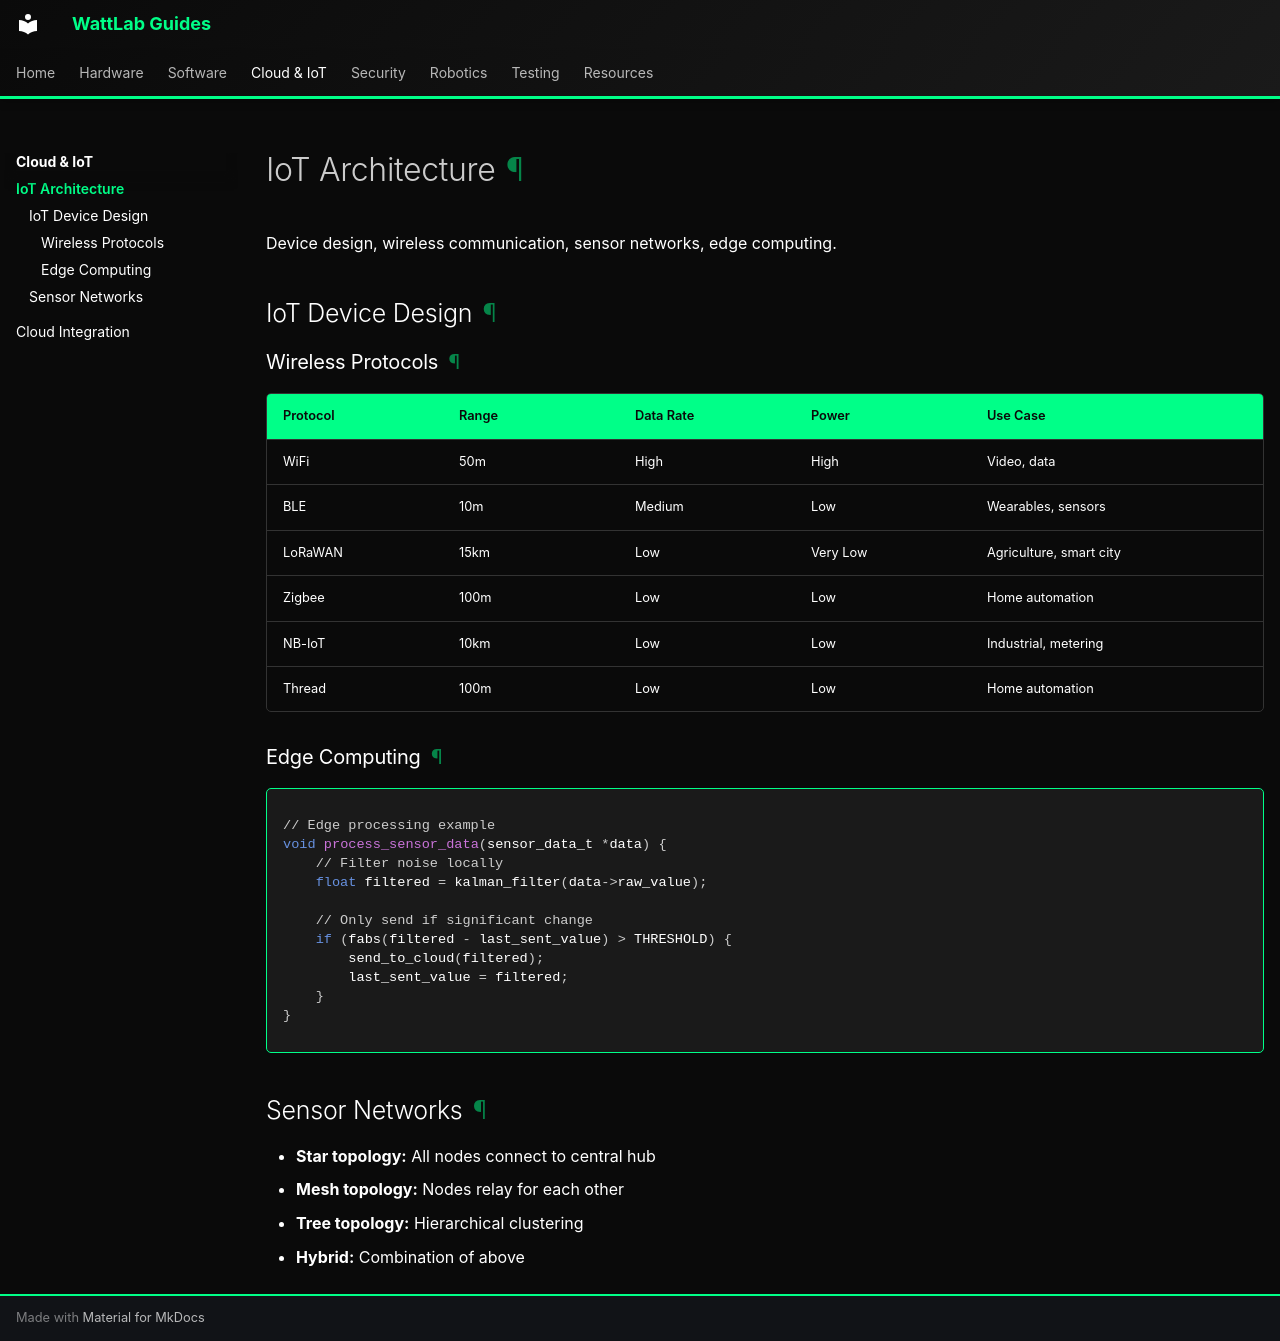

repository: lestealthy/docs-test · page: cloud/iot-architecture.html · generator: mkdocs

# IoT Architecture

Device design, wireless communication, sensor networks, edge computing.

## IoT Device Design

### Wireless Protocols

| Protocol | Range | Data Rate | Power | Use Case |
|----------|-------|-----------|-------|----------|
| WiFi | 50m | High | High | Video, data |
| BLE | 10m | Medium | Low | Wearables, sensors |
| LoRaWAN | 15km | Low | Very Low | Agriculture, smart city |
| Zigbee | 100m | Low | Low | Home automation |
| NB-IoT | 10km | Low | Low | Industrial, metering |
| Thread | 100m | Low | Low | Home automation |

### Edge Computing

```c
// Edge processing example
void process_sensor_data(sensor_data_t *data) {
    // Filter noise locally
    float filtered = kalman_filter(data->raw_value);
    
    // Only send if significant change
    if (fabs(filtered - last_sent_value) > THRESHOLD) {
        send_to_cloud(filtered);
        last_sent_value = filtered;
    }
}
```

## Sensor Networks

- **Star topology:** All nodes connect to central hub
- **Mesh topology:** Nodes relay for each other
- **Tree topology:** Hierarchical clustering
- **Hybrid:** Combination of above
